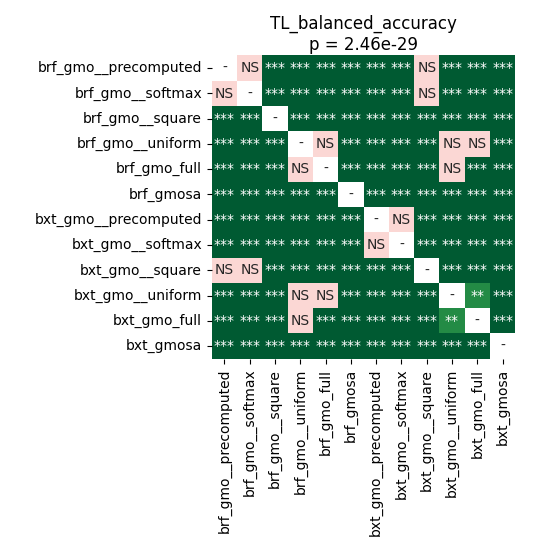

Source data for this figure (header and first rows):
	brf_gmo__precomputed	brf_gmo__softmax	brf_gmo__square	brf_gmo__uniform	brf_gmo_full	brf_gmosa	bxt_gmo__precomputed	bxt_gmo__softmax	bxt_gmo__square	bxt_gmo__uniform	bxt_gmo_full	bxt_gmosa
brf_gmo__precomputed	1.0	0.9799	3.7299262152777774e-05	3.7299262152777774e-05	3.7299262152777774e-05	3.7299262152777774e-05	3.7299262152777774e-05	3.7299262152777774e-05	0.3709	3.7299262152777774e-05	3.7299262152777774e-05	3.7299262152777774e-05
brf_gmo__softmax	0.9799	1.0	3.7299262152777774e-05	3.7299262152777774e-05	3.7299262152777774e-05	3.7299262152777774e-05	3.7299262152777774e-05	3.7299262152777774e-05	0.6894	3.7299262152777774e-05	3.7299262152777774e-05	3.7299262152777774e-05
brf_gmo__square	3.7299262152777774e-05	3.7299262152777774e-05	1.0	3.7299262152777774e-05	3.7299262152777774e-05	3.7299262152777774e-05	3.7299262152777774e-05	3.7299262152777774e-05	3.7299262152777774e-05	3.7299262152777774e-05	3.7299262152777774e-05	3.7299262152777774e-05
brf_gmo__uniform	3.7299262152777774e-05	3.7299262152777774e-05	3.7299262152777774e-05	1.0	0.2502	3.7299262152777774e-05	3.7299262152777774e-05	3.7299262152777774e-05	3.7299262152777774e-05	0.9799	0.05667	3.7299262152777774e-05
brf_gmo_full	3.7299262152777774e-05	3.7299262152777774e-05	3.7299262152777774e-05	0.2502	1.0	3.7299262152777774e-05	3.7299262152777774e-05	3.7299262152777774e-05	3.7299262152777774e-05	0.3933	0.0002518	3.7299262152777774e-05
brf_gmosa	3.7299262152777774e-05	3.7299262152777774e-05	3.7299262152777774e-05	3.7299262152777774e-05	3.7299262152777774e-05	1.0	7.32421875e-05	0.0003534	3.7299262152777774e-05	3.7299262152777774e-05	3.7299262152777774e-05	3.7299262152777774e-05
bxt_gmo__precomputed	3.7299262152777774e-05	3.7299262152777774e-05	3.7299262152777774e-05	3.7299262152777774e-05	3.7299262152777774e-05	7.32421875e-05	1.0	0.06345	3.7299262152777774e-05	3.7299262152777774e-05	3.7299262152777774e-05	3.7299262152777774e-05
bxt_gmo__softmax	3.7299262152777774e-05	3.7299262152777774e-05	3.7299262152777774e-05	3.7299262152777774e-05	3.7299262152777774e-05	0.0003534	0.06345	1.0	3.7299262152777774e-05	3.7299262152777774e-05	3.7299262152777774e-05	3.7299262152777774e-05
bxt_gmo__square	0.3709	0.6894	3.7299262152777774e-05	3.7299262152777774e-05	3.7299262152777774e-05	3.7299262152777774e-05	3.7299262152777774e-05	3.7299262152777774e-05	1.0	3.7299262152777774e-05	3.7299262152777774e-05	3.7299262152777774e-05
bxt_gmo__uniform	3.7299262152777774e-05	3.7299262152777774e-05	3.7299262152777774e-05	0.9799	0.3933	3.7299262152777774e-05	3.7299262152777774e-05	3.7299262152777774e-05	3.7299262152777774e-05	1.0	0.002431	3.7299262152777774e-05
bxt_gmo_full	3.7299262152777774e-05	3.7299262152777774e-05	3.7299262152777774e-05	0.05667	0.0002518	3.7299262152777774e-05	3.7299262152777774e-05	3.7299262152777774e-05	3.7299262152777774e-05	0.002431	1.0	3.7299262152777774e-05
bxt_gmosa	3.7299262152777774e-05	3.7299262152777774e-05	3.7299262152777774e-05	3.7299262152777774e-05	3.7299262152777774e-05	3.7299262152777774e-05	3.7299262152777774e-05	3.7299262152777774e-05	3.7299262152777774e-05	3.7299262152777774e-05	3.7299262152777774e-05	1.0
